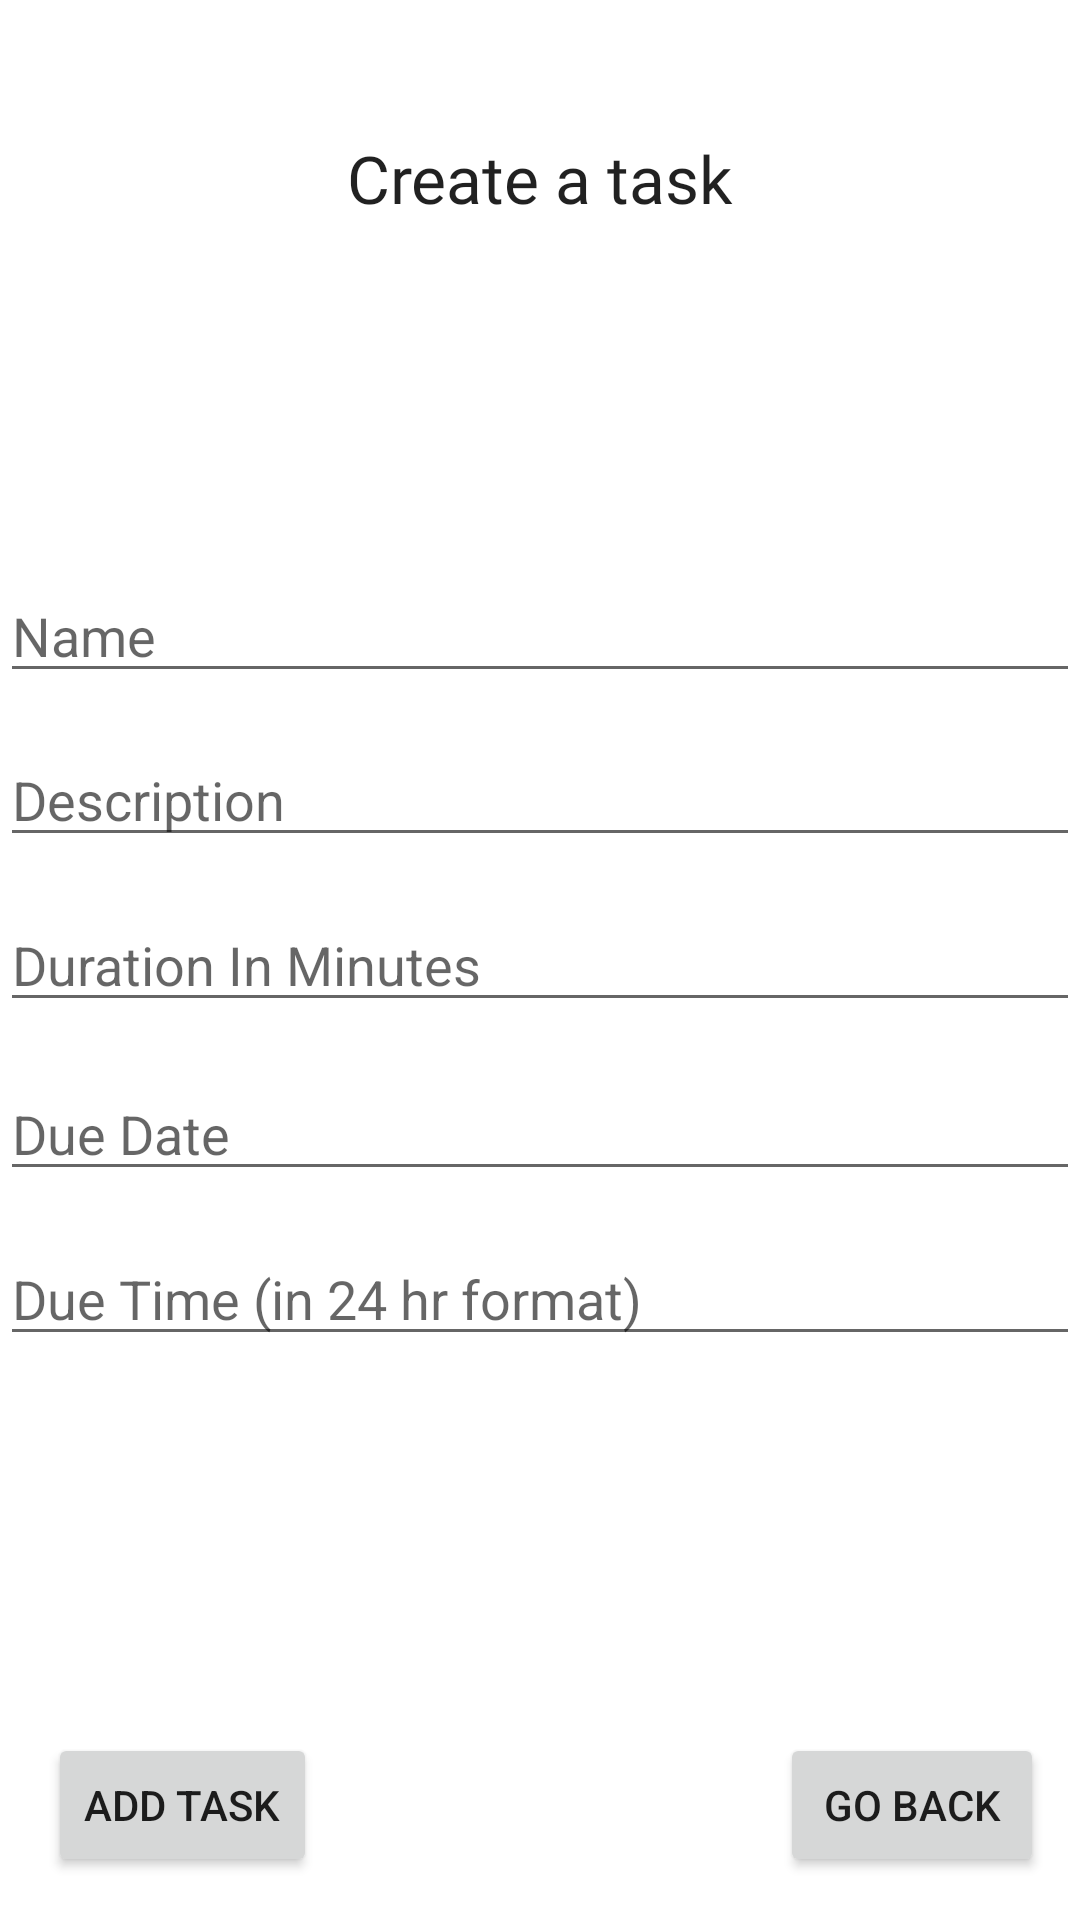

Here is an Android app screen rendered from its layout file. Give the layout XML and the strings, colors and styles it references.
<!-- AndroidManifest.xml: application theme Theme.example -->
<!-- res/layout/create_task.xml -->
<?xml version="1.0" encoding="utf-8"?>
<androidx.constraintlayout.widget.ConstraintLayout xmlns:android="http://schemas.android.com/apk/res/android"
    xmlns:app="http://schemas.android.com/apk/res-auto"
    xmlns:tools="http://schemas.android.com/tools"
    android:layout_width="match_parent"
    android:layout_height="match_parent"
    tools:context=".CreateTask">

    <TextView
        android:id="@+id/title"
        android:layout_width="wrap_content"
        android:layout_height="wrap_content"
        android:fontFamily="@font/open_sans"
        android:text="Create a task"
        android:textAppearance="@style/TextAppearance.AppCompat.Large"
        app:layout_constraintBottom_toBottomOf="parent"
        app:layout_constraintLeft_toLeftOf="parent"
        app:layout_constraintRight_toRightOf="parent"
        app:layout_constraintTop_toTopOf="parent"
        app:layout_constraintVertical_bias="0.073" />

    <EditText
        android:id="@+id/name"
        android:layout_width="match_parent"
        android:layout_height="wrap_content"
        android:hint="Name"
        android:inputType="text"
        app:layout_constraintBottom_toBottomOf="parent"
        app:layout_constraintTop_toTopOf="parent"
        app:layout_constraintVertical_bias="0.317"
        tools:layout_editor_absoluteX="0dp" />

    <EditText
        android:id="@+id/description"
        android:layout_width="match_parent"
        android:layout_height="wrap_content"
        android:hint="Description"
        android:inputType="text"
        app:layout_constraintBottom_toBottomOf="parent"
        app:layout_constraintTop_toTopOf="parent"
        app:layout_constraintVertical_bias="0.408"
        tools:layout_editor_absoluteX="0dp" />

    <EditText
        android:id="@+id/duration"
        android:layout_width="match_parent"
        android:layout_height="wrap_content"
        android:hint="Duration In Minutes"
        android:inputType="text"
        app:layout_constraintBottom_toBottomOf="parent"
        app:layout_constraintTop_toTopOf="parent"
        tools:layout_editor_absoluteX="0dp" />

    <EditText
        android:id="@+id/duedate"
        android:layout_width="match_parent"
        android:layout_height="wrap_content"
        android:hint="Due Date"
        android:inputType="phone"
        app:layout_constraintBottom_toBottomOf="parent"
        app:layout_constraintTop_toTopOf="parent"
        app:layout_constraintVertical_bias="0.594"
        tools:layout_editor_absoluteX="0dp" />

    <EditText
        android:id="@+id/duetime"
        android:layout_width="match_parent"
        android:layout_height="wrap_content"
        android:hint="Due Time (in 24 hr format)"
        android:inputType="phone"
        app:layout_constraintBottom_toBottomOf="parent"
        app:layout_constraintTop_toTopOf="parent"
        app:layout_constraintVertical_bias="0.686"
        tools:layout_editor_absoluteX="0dp" />

    <Button
        android:id="@+id/addtask"
        android:layout_width="wrap_content"
        android:layout_height="wrap_content"
        android:layout_marginStart="16dp"
        android:layout_marginLeft="16dp"
        android:onClick="addTask"
        android:text="Add Task"
        app:layout_constraintBottom_toBottomOf="parent"
        app:layout_constraintStart_toStartOf="parent"
        app:layout_constraintTop_toTopOf="parent"
        app:layout_constraintVertical_bias="0.976" />
    <Button
        android:id="@+id/backtomainactivity"
        android:layout_width="wrap_content"
        android:layout_height="wrap_content"
        android:layout_marginEnd="12dp"
        android:layout_marginRight="12dp"
        android:text="Go Back"
        app:layout_constraintBottom_toBottomOf="parent"
        app:layout_constraintEnd_toEndOf="parent"
        app:layout_constraintTop_toTopOf="parent"
        app:layout_constraintVertical_bias="0.976" />
</androidx.constraintlayout.widget.ConstraintLayout>
<!-- resources referenced by this layout -->
<resources>
  <style name="Theme.example" parent="Theme.MaterialComponents.DayNight.DarkActionBar">
          
          <item name="colorPrimary">@color/purple_500</item>
          <item name="colorPrimaryVariant">@color/purple_700</item>
          <item name="colorOnPrimary">@color/white</item>
          
          <item name="colorSecondary">@color/teal_200</item>
          <item name="colorSecondaryVariant">@color/teal_700</item>
          <item name="colorOnSecondary">@color/black</item>
          
          <item name="android:statusBarColor" tools:targetApi="l">?attr/colorPrimaryVariant</item>
          
      </style>
  <!-- not gathered from this repository: default colours our renderer supplied (Android Studio template values) -->
  <color name="purple_500">#FF6200EE</color>
  <color name="purple_700">#FF3700B3</color>
  <color name="teal_200">#FF03DAC5</color>
  <color name="teal_700">#FF018786</color>
  <color name="black">#FF000000</color>
  <color name="white">#FFFFFFFF</color>
</resources>
